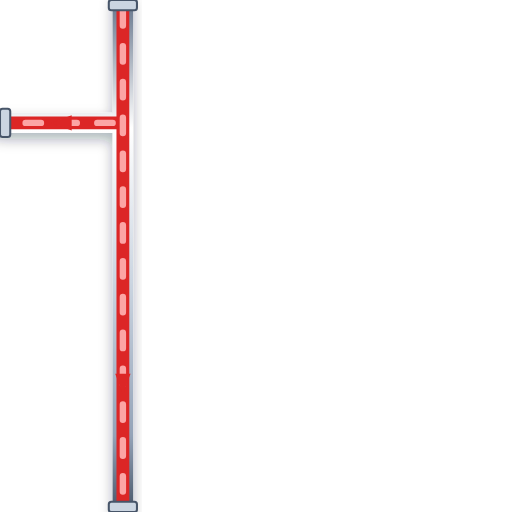
t = 0.00 s
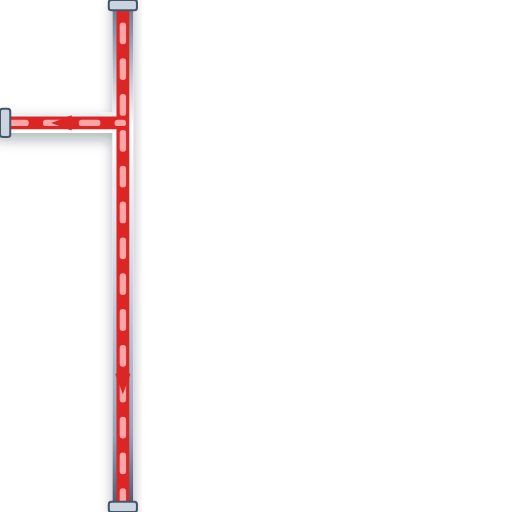
t = 0.20 s
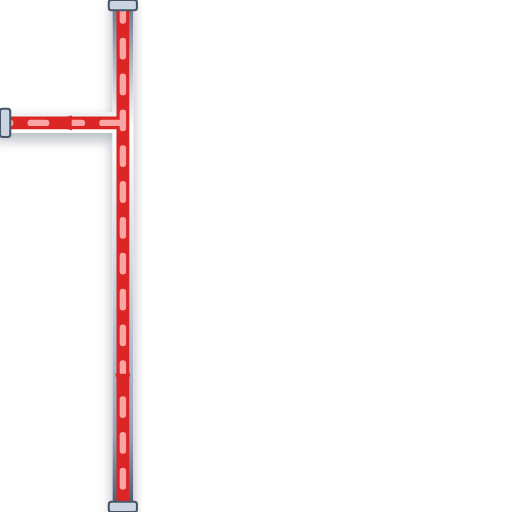
t = 0.40 s
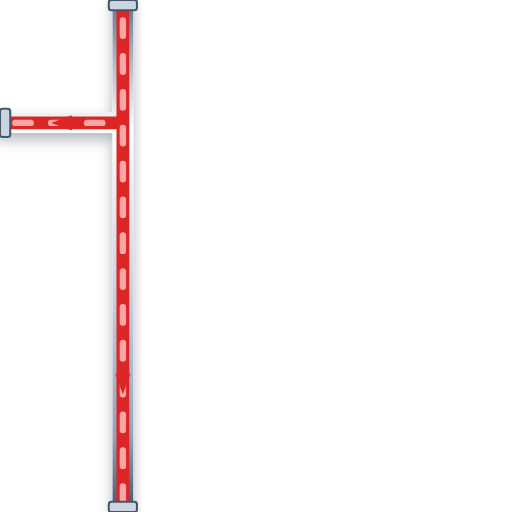
t = 0.60 s

The animated SVG that drew these frames (rendered in a browser with its animation timeline set to each time). Animation: 1 CSS @keyframes rule; one cycle of 0.80 s, repeats indefinitely.

<svg xmlns="http://www.w3.org/2000/svg" viewBox="0 0 200 200" width="200" height="200">
  <defs>
    <style>
      @keyframes p-flow-anim {
        from { stroke-dashoffset: 24; } to { stroke-dashoffset: 0; }
      }
      .anim-p-flow {
        stroke-dasharray: 6 8;
        animation: p-flow-anim 0.8s linear infinite;
      }
    </style>
    <filter id="ssPipeShadow" x="-15%" y="-15%" width="130%" height="130%">
      <feDropShadow dx="0" dy="2.5" stdDeviation="2.5" flood-color="#0f172a" flood-opacity="0.32" />
    </filter>
    <linearGradient id="ssPipeGradH" x1="0%" y1="0%" x2="0%" y2="100%">
      <stop offset="0%" stop-color="#64748b" /><stop offset="25%" stop-color="#ffffff" />
      <stop offset="55%" stop-color="#cbd5e1" /><stop offset="85%" stop-color="#94a3b8" /><stop offset="100%" stop-color="#475569" />
    </linearGradient>
  </defs>

  <!-- Stainless Steel 316 Outer Casing (8px with 3D Drop Shadow) -->
  <path d="M 48 0 L 48 200 M 48 48 L 0 48" stroke="url(#ssPipeGradH)" stroke-width="8" fill="none" stroke-linecap="round" stroke-linejoin="round" filter="url(#ssPipeShadow)"/>

  <!-- Process Fluid Core (5px) -->
  <path d="M 48 0 L 48 200 M 48 48 L 0 48" stroke="#DC2626" stroke-width="5" fill="none" stroke-linecap="round" stroke-linejoin="round"/>

  <!-- Animated Fluid Flow Stream Dashes (2.5px) -->
  <path d="M 48 0 L 48 200 M 48 48 L 0 48" stroke="#FCA5A5" stroke-width="2.5" fill="none" stroke-linejoin="round" stroke-linecap="round" class="anim-p-flow"/>

  <!-- Directional Flow Arrow -->
  <polygon points="45,146 48,154 51,146" fill="#DC2626" /> <polygon points="28,45 20,48 28,51" fill="#DC2626" />

  <!-- ANSI Flange Connection Collars -->
  <rect x="42.5" y="0" width="11" height="4" rx="1" fill="#cbd5e1" stroke="#475569" stroke-width="0.8"/>
  <rect x="42.5" y="196" width="11" height="4" rx="1" fill="#cbd5e1" stroke="#475569" stroke-width="0.8"/>
  <rect x="0" y="42.5" width="4" height="11" rx="1" fill="#cbd5e1" stroke="#475569" stroke-width="0.8"/>
</svg>
